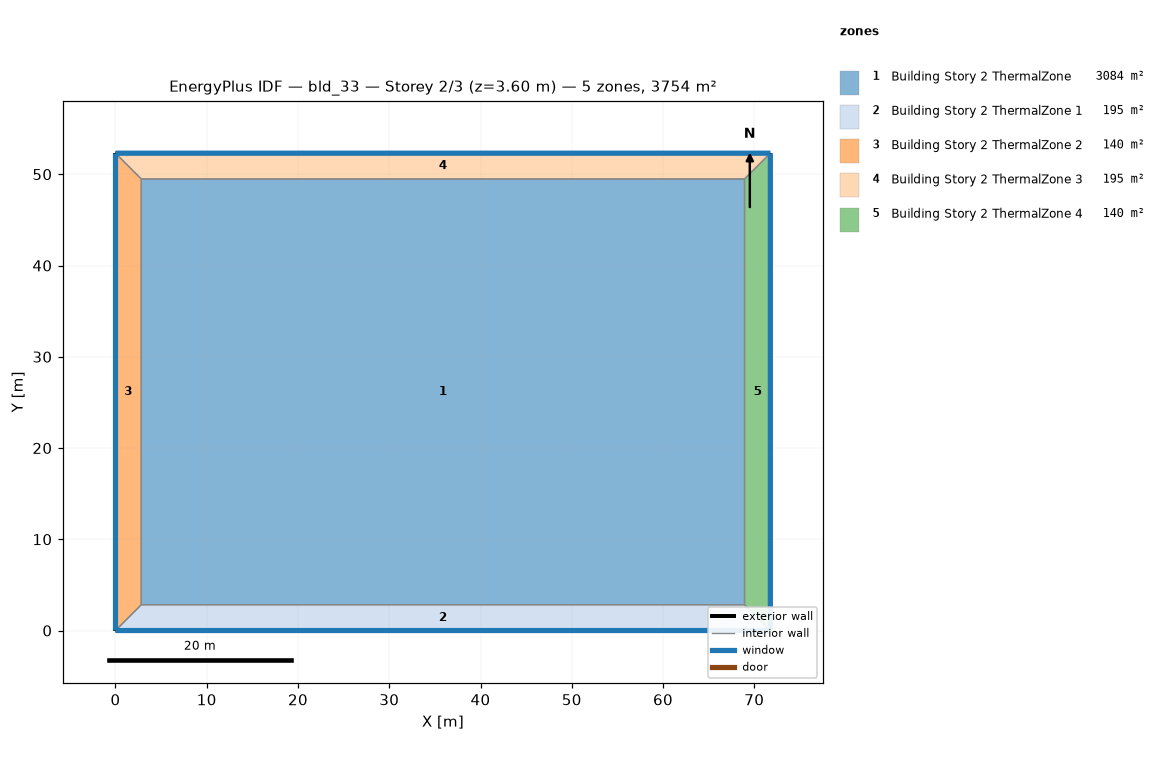
=== STOREY PLAN SPEC (per zone: floor XY polygon, exterior-wall plan segments, windows/doors) ===
zone 1: Building Story 2 ThermalZone  (3083.9 m²)
  floor: (68.93, 2.83) (2.83, 2.83) (2.83, 49.48) (68.93, 49.48)
  interior walls: 4
zone 2: Building Story 2 ThermalZone 1  (195.0 m²)
  floor: (71.76, 0.00) (0.00, 0.00) (2.83, 2.83) (68.93, 2.83)
  exterior wall: (0.00, 0.00) – (71.76, 0.00)  [71.8 m]
    window: (0.03, 0.00) – (71.74, 0.00)  [77.5 m²]
  interior walls: 3
zone 3: Building Story 2 ThermalZone 2  (140.0 m²)
  floor: (0.00, 0.00) (-0.00, 52.31) (2.83, 49.48) (2.83, 2.83)
  exterior wall: (-0.00, 52.31) – (0.00, 0.00)  [52.3 m]
    window: (-0.00, 52.28) – (-0.00, 0.03)  [56.5 m²]
  interior walls: 3
zone 4: Building Story 2 ThermalZone 3  (195.0 m²)
  floor: (-0.00, 52.31) (71.76, 52.31) (68.93, 49.48) (2.83, 49.48)
  exterior wall: (71.76, 52.31) – (-0.00, 52.31)  [71.8 m]
    window: (71.74, 52.31) – (0.03, 52.31)  [77.5 m²]
  interior walls: 3
zone 5: Building Story 2 ThermalZone 4  (140.0 m²)
  floor: (71.76, 52.31) (71.76, 0.00) (68.93, 2.83) (68.93, 49.48)
  exterior wall: (71.76, 0.00) – (71.76, 52.31)  [52.3 m]
    window: (71.76, 0.03) – (71.76, 52.28)  [56.5 m²]
  interior walls: 3

=== DERIVED (storey summary) ===
Building: bld_33
Storey: 2 of 3  (floor level z = 3.60 m)
Storey gross floor area: 3753.8 m²
Zones on this storey: 5
  - Building Story 2 ThermalZone: floor 3083.9 m²
  - Building Story 2 ThermalZone 1: floor 195.0 m²; exterior wall 71.8 m (258.3 m²); 1 window(s) 77.5 m²; WWR 30.0%
  - Building Story 2 ThermalZone 2: floor 140.0 m²; exterior wall 52.3 m (188.3 m²); 1 window(s) 56.5 m²; WWR 30.0%
  - Building Story 2 ThermalZone 3: floor 195.0 m²; exterior wall 71.8 m (258.3 m²); 1 window(s) 77.5 m²; WWR 30.0%
  - Building Story 2 ThermalZone 4: floor 140.0 m²; exterior wall 52.3 m (188.3 m²); 1 window(s) 56.5 m²; WWR 30.0%
Zone adjacency: (none detected)